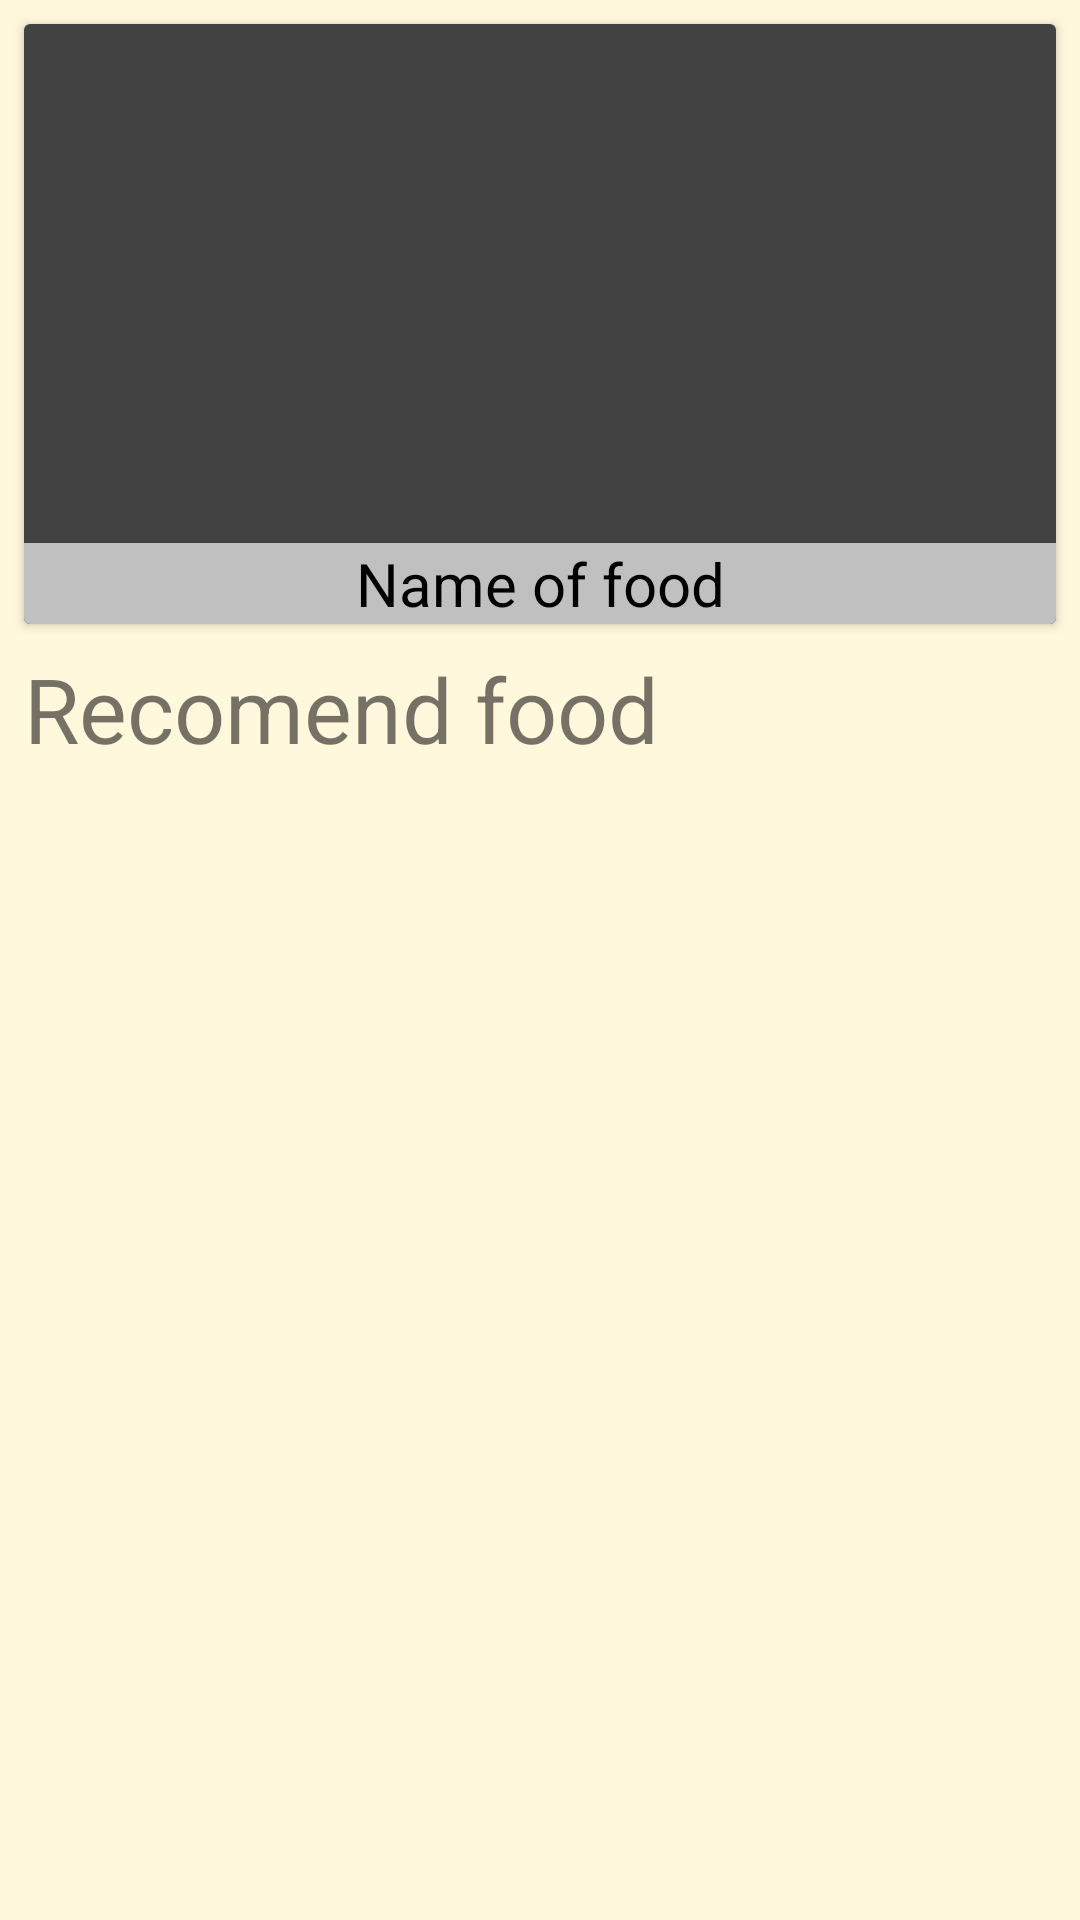

Layout XML and referenced resources for this Android screen:
<!-- AndroidManifest.xml: fallback theme Theme.MaterialComponents.DayNight.NoActionBar -->
<!-- res/layout/activity_recomend_food.xml -->
<?xml version="1.0" encoding="utf-8"?>
<RelativeLayout
    xmlns:android="http://schemas.android.com/apk/res/android"
    xmlns:tools="http://schemas.android.com/tools"
    xmlns:app="http://schemas.android.com/apk/res-auto"
    android:layout_width="match_parent"
    android:layout_height="match_parent"
    android:background="#fff8dc"
    tools:context=".RecomendFood">

    <androidx.cardview.widget.CardView
        xmlns:android="http://schemas.android.com/apk/res/android"
        xmlns:app="http://schemas.android.com/apk/res-auto"
        android:layout_width="match_parent"
        android:layout_height="200dp"
        android:layout_margin="8dp"
        android:id="@+id/order_info"
        >


        <RelativeLayout
            android:layout_width="match_parent"
            android:layout_height="match_parent">

            <ImageView
                android:layout_width="match_parent"
                android:layout_height="match_parent"
                android:id="@+id/img_food"
                android:background="@color/cardview_dark_background"/>
            


            <TextView
                android:layout_width="match_parent"
                android:layout_height="wrap_content"
                android:id="@+id/name_food"
                android:text="Name of food"
                android:textColor="@color/black"
                android:background="#c0c0c0	"
                android:layout_centerVertical="true"
                android:textSize="20dp"
                android:gravity="center"
                android:layout_alignParentBottom="true"/>

        </RelativeLayout>



    </androidx.cardview.widget.CardView>

    <LinearLayout
        android:layout_width="match_parent"
        android:layout_height="wrap_content"
        android:layout_below = "@id/order_info"
        android:orientation="vertical">

        <TextView
            android:layout_width="wrap_content"
            android:layout_height="wrap_content"
            android:layout_marginLeft="8dp"
            android:layout_marginBottom="20dp"
            android:textSize="30sp"
            android:text="Recomend food"/>

        <androidx.recyclerview.widget.RecyclerView
            android:layout_width="match_parent"
            android:layout_height="wrap_content"
            android:id="@+id/lstFood"/>

    </LinearLayout>

</RelativeLayout>
<!-- resources referenced by this layout -->
<resources>

  <!-- not gathered from this repository: default colours our renderer supplied (Android Studio template values) -->
  <color name="black">#FF000000</color>
</resources>
